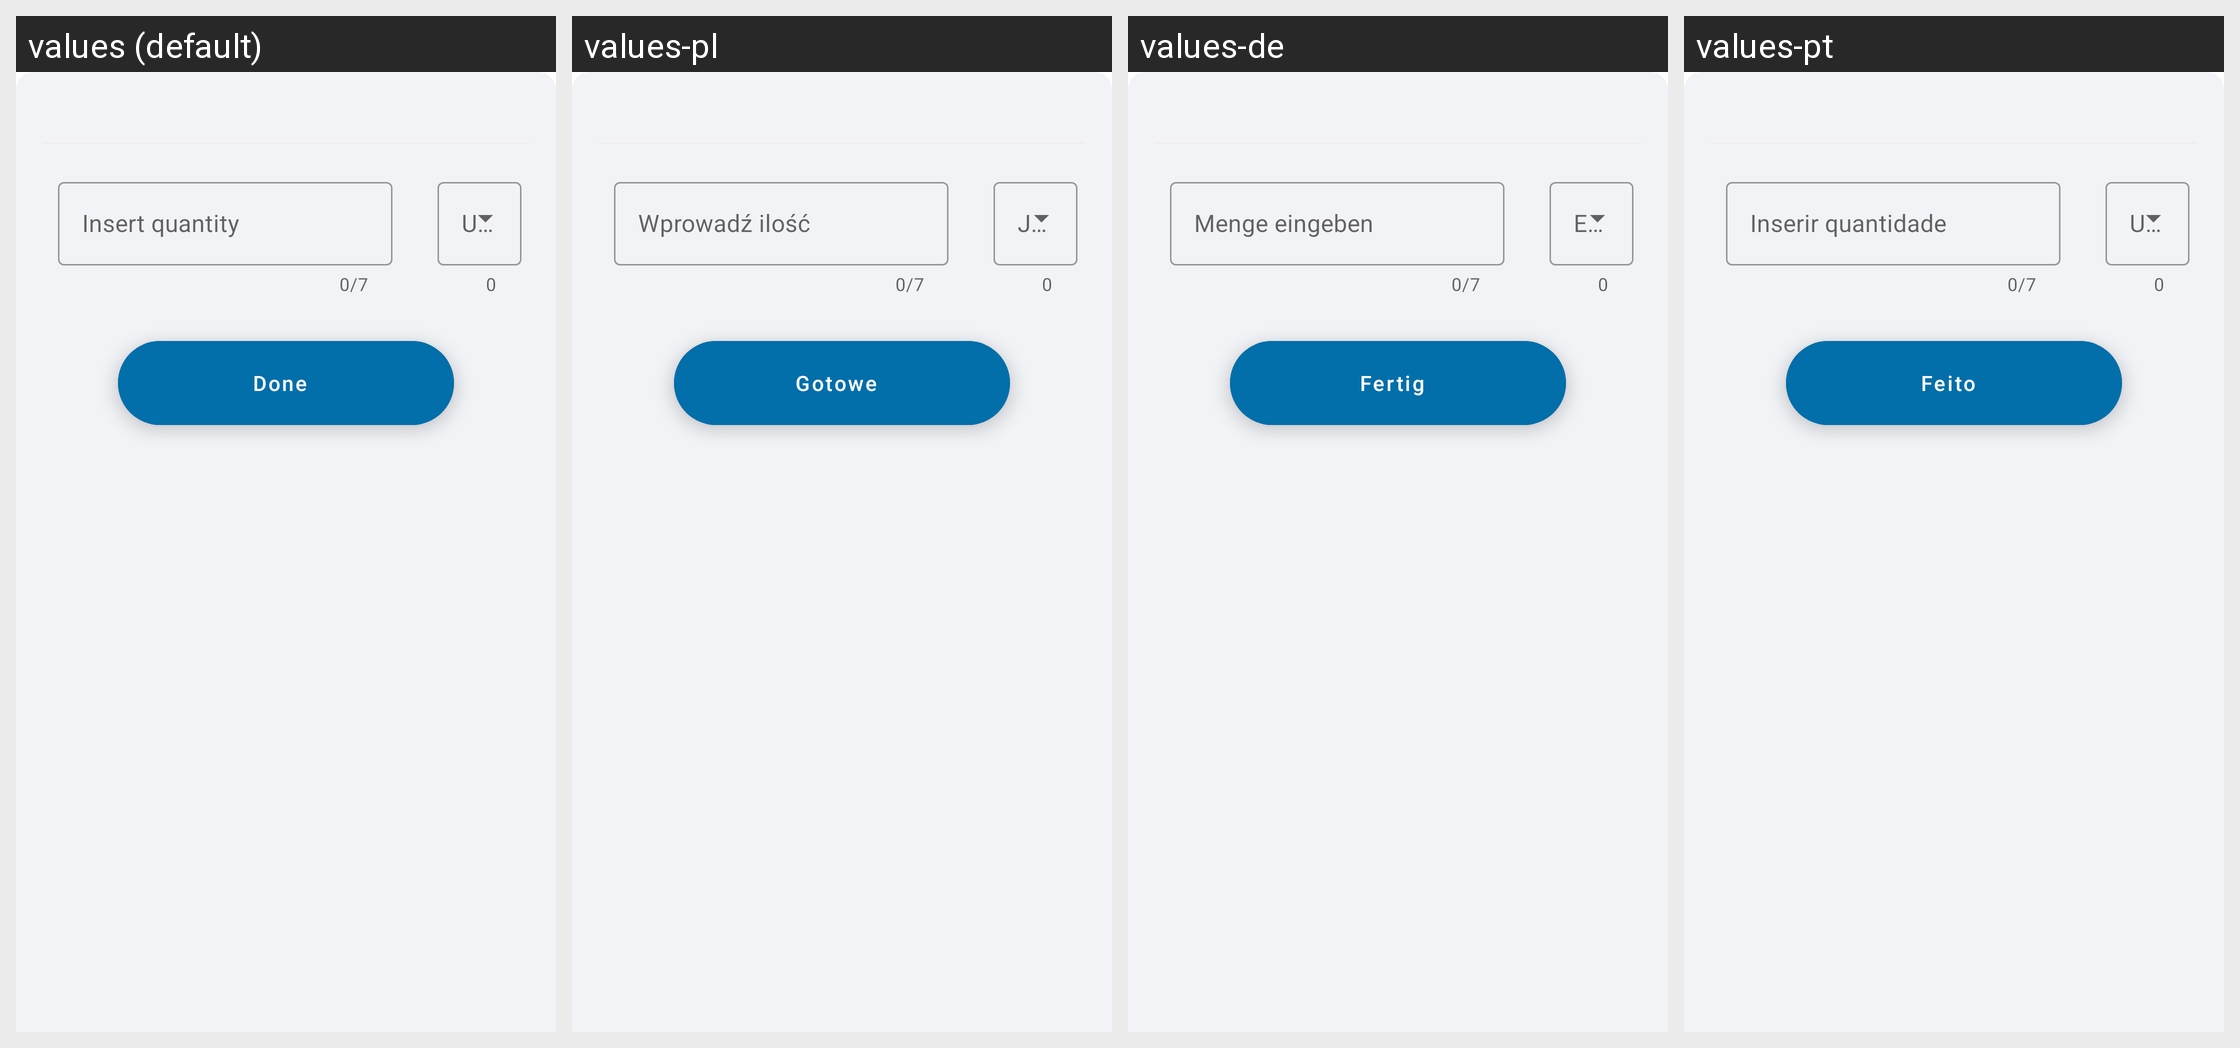

Translations of the strings shown on this Android screen, per locale in the grid:
Android screen res/layout/quantity_set_popup.xml rendered under 4 locales, left to right: values (default), values-pl, values-de, values-pt. Device: Nexus 5 (rendered at 1080×1920; each locale shown at half size, 540×960, under a caption strip naming it); theme Theme.ShoppingList.
Other locales in the repository, not shown: values-ar, values-es, values-fr, values-hi, values-ja, values-ru, values-zh.
Strings drawn on this screen, with the default value and each locale's value (text and hints the layout hard-codes, and strings that could not be matched under every locale, appear in the picture but are not listed):

quantity_set_popup_quantity_name
  values: Insert quantity
  values-pl: Wprowadź ilość
  values-de: Menge eingeben
  values-pt: Inserir quantidade

quantity_set_popup_quantity_btnSave
  values: Done
  values-pl: Gotowe
  values-de: Fertig
  values-pt: Feito
